Dataset: Data set (GitHub, rakeshgowda123/plantdiseasedetection). Classes: rot, rust.

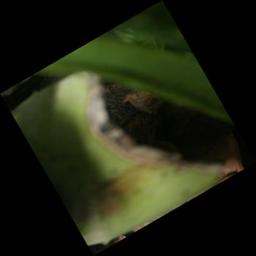
Label: rust

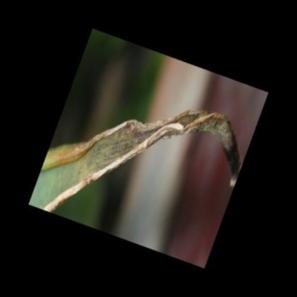
Label: rust

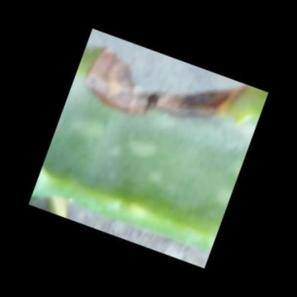
Label: rust

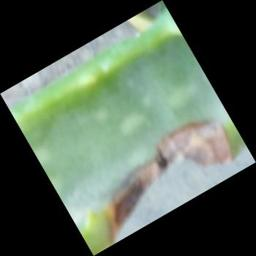
Label: rust

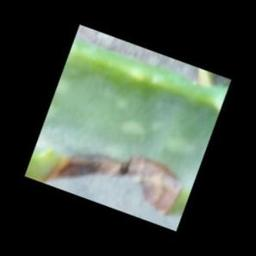
Label: rust

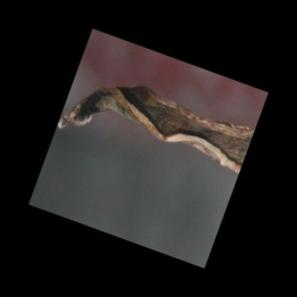
Label: rust
